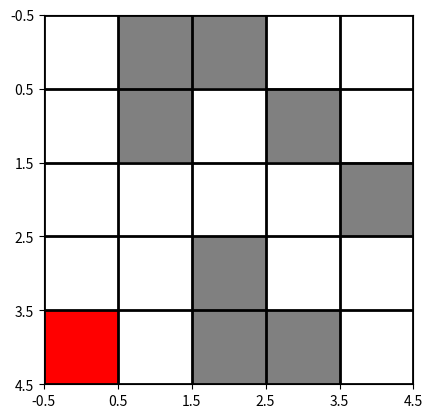
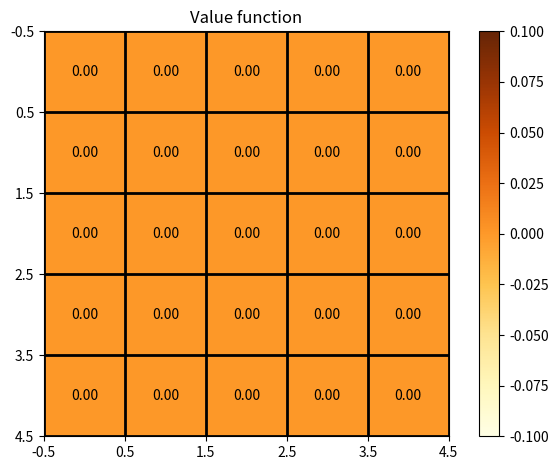
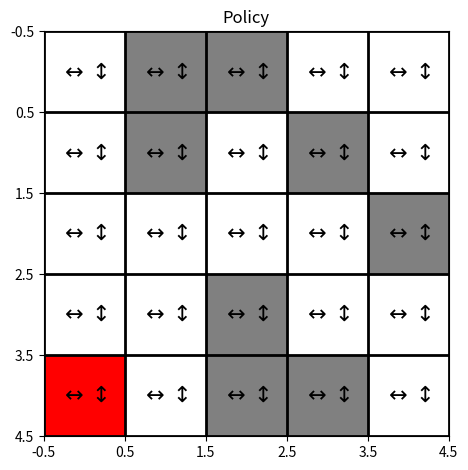
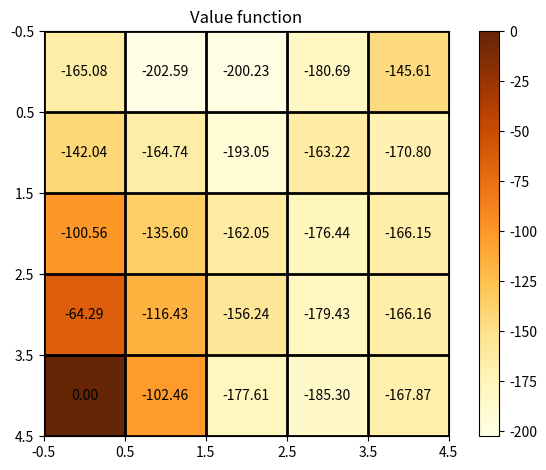
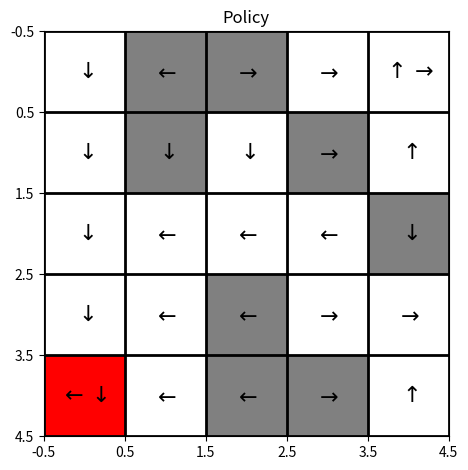
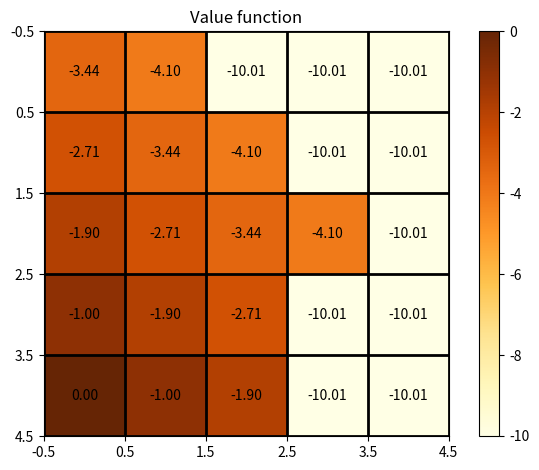
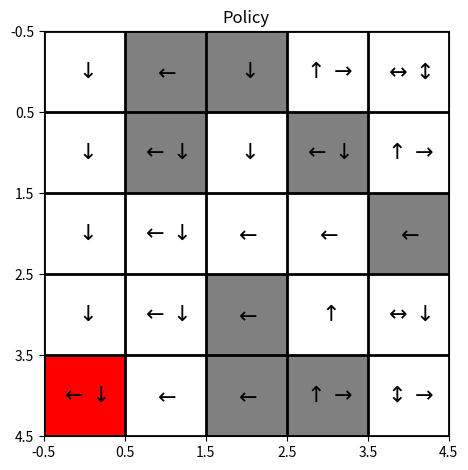
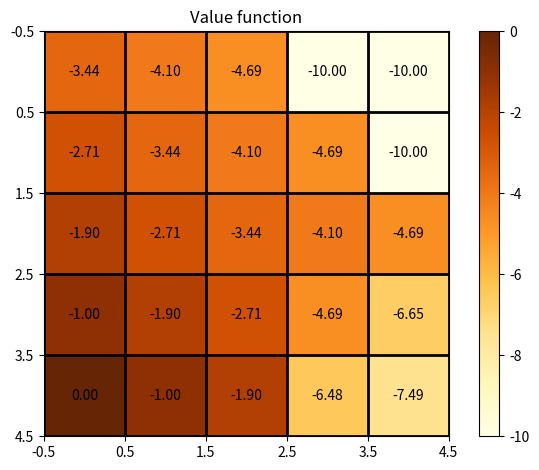
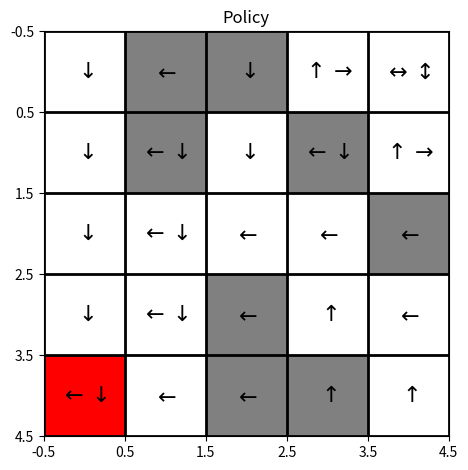
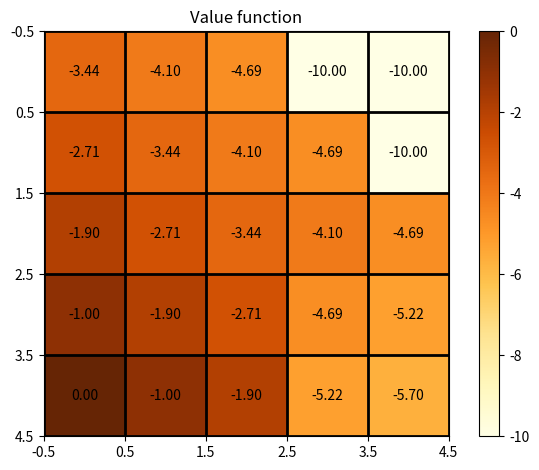

Source code (Python) for these figures, in order:
"""
    Famous grid world problem from Reinforcement Learning. We define an end cell and `barrier` cells. The latter have a more
    negative reward, and so must be avoided. The goal is for the agent to learn to travel to the end cell in the best
    way possible (maximum reward). For that we will apply the policy iteration algorihm.
    We are assuming that:
        * we start with the equiprobable policy;
        * when the action send us to a cell outside the grid, we will stay in the same cell.
"""


import argparse
import numpy as np
import random

import matplotlib.pyplot as plt
from matplotlib import colors


class MazeEnvironment:
    def __init__(self, n, actions, rewards, e_x, e_y):
        self.n = n
        self.actions = actions
        self.rewards = rewards
        self.e_x = e_x
        self.e_y = e_y


def policy_iteration(n, p_barrier, r_barrier, v0_val, gamma, theta, seed_nr, flag):
    """Runs a simulation of the Policy Iteration (prediction + control) algorithm
    Args:
        n (int): length and width of the grid
        p_barrier (float): probability of a cell being a barrier
        r_barrier (int): reward for the barrier cells
        v0_val (int): initial value for the value function
        gamma (float): gamma parameter (between 0 and 1)
        theta (float): threshold parameter that defines when the change in the value function is negligible
        seed_nr (int): seed number (for reproducible results)
        flag (int) : 0 for Professor's Grid , 1 or any value for Auto grid generations
    """

    # Create initial environment
    if flag == 0:
        env = build_grid(r_barrier)
    else:
        env = Auto_build_grid(n, p_barrier, r_barrier, seed_nr)
    
    i = 0
    plot_grid(env)

    # Generate initial value function and policy
    v = get_init_v(n, v0_val, env.e_x, env.e_y)
    pi = get_equiprobable_policy(n)

    # Plot initial value function and policy
    plot_v_values(v, env.n)
    plot_optimal_actions(env, pi)

    policy_stable = False
    while not policy_stable:
        i += 1
        print("\nIteration {} of Policy Iteration algorithm".format(i))
        # Run the policy evaluation
        policy_evaluation(env, v, pi, gamma, theta)
        # Run the policy improvement algorithm
        policy_stable = policy_improvement(env, v, pi, gamma)
        plot_optimal_actions(env, pi)

    print("\nPolicy Iteration algorithm converged after {} steps".format(i))


def policy_evaluation(env, v, pi, gamma, theta):
    """Applies the policy evaluation algorithm.
    Args:
        env (MazeEnvironment): gridworld environment
        v (array): numpy array representing the value function
        pi (array): numpy array representing the policy
        gamma (float): gamma parameter (between 0 and 1)
        theta (float): threshold parameter that defines when the change in the value function is negligible
    """

    delta = theta + 1
    iter = 0

    while delta >= theta:
        old_v = v.copy()
        delta = 0

        # Traverse all states
        for x in range(env.n):
            for y in range(env.n):
                # Run one iteration of the Bellman update rule for the value function
                bellman_update(env, v, old_v, x, y, pi, gamma)
                # Compute difference
                delta = max(delta, abs(old_v[x, y] - v[x, y]))

        iter += 1

    # Plot new value function
    plot_v_values(v, env.n)
    print("\nThe Policy Evaluation algorithm converged after {} iterations".format(iter))


def policy_improvement(env, v, pi, gamma):
    """Applies the Policy Improvement step.
    Args:
        env (MazeEnvironment): gridworld environment
        v (array): numpy array representing the value function
        pi (array): numpy array representing the policy
        gamma (float): gamma parameter (between 0 and 1)
    """

    policy_stable = True

    # Iterate states
    for x in range(env.n):
        for y in range(env.n):
            old_pi = pi[x, y, :].copy()

            # Iterate all actions
            best_actions = []
            max_v = None
            for a in env.actions:
                # Compute next state
                s_prime_x, s_prime_y = get_next_state(x, y, a, env.n)
                # Get value
                curr_val = env.rewards[s_prime_x, s_prime_y] + gamma * v[s_prime_x, s_prime_y]

                if max_v is None:
                    max_v = curr_val
                    best_actions.append(a)
                elif curr_val > max_v:
                    max_v = curr_val
                    best_actions = [a]
                elif curr_val == max_v:
                    best_actions.append(a)

            # Define new policy
            define_new_policy(pi, x, y, best_actions, env.actions)

            # Check whether the policy has changed
            if not (old_pi == pi[x, y, :]).all():
                policy_stable = False

    return policy_stable


def bellman_update(env, v, old_v, x, y, pi, gamma):
    """Applies the Bellman update rule to the value function
    Args:
        env (MazeEnvironment): grid world environment
        v (array): numpy array representing the value function
        old_v (array): numpy array representing the value function on the last iteration
        x (int): x value position of the current state
        y (int): y value position of the current state
        pi (array): numpy array representing the policy
        gamma (float): gamma parameter (between 0 and 1)
    """

    # The value function on the terminal state always has value 0
    if x == env.e_x and y == env.e_y:
        return None

    total = 0

    for a in env.actions:
        # Get next state
        s_prime_x, s_prime_y = get_next_state(x, y, a, env.n)

        total += pi[x, y, a] * (env.rewards[s_prime_x, s_prime_y] + gamma * old_v[s_prime_x, s_prime_y])

    # Update the value function
    v[x, y] = total


def define_new_policy(pi, x, y, best_actions, actions):
    """Defines a new policy given the new best actions.
    Args:
        pi (array): numpy array representing the policy
        x (int): x value position of the current state
        y (int): y value position of the current state
        best_actions (list): list with best actions
        actions (list): list of every possible action
    """

    prob = 1/len(best_actions)

    for a in actions:
        pi[x, y, a] = prob if a in best_actions else 0

def build_grid(r_walls):
    
    n = 15 
    actions = [0, 1, 2, 3]
    pos_x  = 1
    pos_y = 1

    # maze = np.array([
    #                 ['W', ' ', ' ', ' ', ' ', ' ', ' ', ' ', ' ', ' ', ' ', ' ', ' ', ' ', ' '],
    #                 ['W', ' ', ' ', ' ', ' ', ' ', ' ', ' ', ' ', ' ', ' ', ' ', ' ', ' ', ' '],
    #                 ['W', ' ', ' ', ' ', ' ', ' ', ' ', ' ', ' ', ' ', ' ', ' ', ' ', ' ', ' '],
    #                 ['W', 'W', 'W', 'W', 'W', 'W', 'W', 'W', 'W', 'W', 'W', 'W', ' ', ' ', ' '],
    #                 ['W', ' ', ' ', ' ', ' ', ' ', ' ', ' ', ' ', ' ', ' ', ' ', ' ', ' ', ' '],
    #                 ['W', ' ', ' ', ' ', ' ', ' ', ' ', ' ', ' ', ' ', ' ', ' ', ' ', ' ', ' '],
    #                 ['W', ' ', ' ', ' ', ' ', ' ', ' ', ' ', ' ', ' ', ' ', ' ', ' ', ' ', ' '],
    #                 ['W', ' ', 'W', 'W', 'W', 'W', 'W', 'W', 'W', 'W', 'W', 'W', 'W', 'W', ' '],
    #                 ['W', ' ', 'W', ' ', ' ', ' ', ' ', ' ', ' ', ' ', ' ', ' ', ' ', ' ', ' '],
    #                 ['W', ' ', 'W', ' ', ' ', ' ', ' ', ' ', ' ', ' ', ' ', ' ', ' ', ' ', ' '],
    #                 ['W', ' ', 'W', ' ', 'W', 'W', 'W', 'W', 'W', 'W', 'W', 'W', 'W', 'W', 'W'],
    #                 ['W', ' ', ' ', ' ', ' ', ' ', ' ', ' ', ' ', ' ', ' ', ' ', ' ', ' ', ' '],
    #                 ['W', ' ', ' ', ' ', ' ', ' ', ' ', ' ', ' ', 'W', 'W', 'W', ' ', ' ', ' '],
    #                 ['W', ' ', 'W', 'W', 'W', ' ', ' ', ' ', ' ', 'W', ' ', 'W', ' ', ' ', ' '],
    #                 ['W', ' ', ' ', ' ', 'W', 'W', 'W', ' ', ' ', ' ', ' ', ' ', ' ', ' ', ' '],
    #                 ])
    
    maze = np.array([
                    ['W', 'W', 'W', 'W', 'W', 'W', 'W', 'W', 'W', 'W', 'W', 'W', 'W', 'W', 'W'],  
                    ['W', ' ', ' ', ' ', ' ', ' ', ' ', ' ', ' ', ' ', ' ', ' ', ' ', ' ', 'W'],
                    ['W', ' ', ' ', ' ', ' ', ' ', ' ', ' ', ' ', ' ', ' ', ' ', ' ', ' ', 'W'],
                    ['W', 'W', 'W', 'W', 'W', 'W', 'W', 'W', 'W', 'W', 'W', 'W', ' ', ' ', 'W'],
                    ['W', ' ', ' ', ' ', ' ', ' ', ' ', ' ', ' ', ' ', ' ', ' ', ' ', ' ', 'W'],
                    ['W', ' ', ' ', ' ', ' ', ' ', ' ', ' ', ' ', ' ', ' ', ' ', ' ', ' ', 'W'],
                    ['W', ' ', 'W', 'W', 'W', 'W', 'W', 'W', 'W', 'W', 'W', 'W', 'W', ' ', 'W'],
                    ['W', ' ', 'W', ' ', ' ', ' ', ' ', ' ', ' ', ' ', ' ', ' ', ' ', ' ', 'W'],
                    ['W', ' ', 'W', ' ', ' ', ' ', ' ', ' ', ' ', ' ', ' ', ' ', ' ', ' ', 'W'],
                    ['W', ' ', 'W', ' ', 'W', 'W', 'W', 'W', 'W', 'W', 'W', 'W', 'W', 'W', 'W'],
                    ['W', ' ', ' ', ' ', ' ', ' ', ' ', ' ', ' ', ' ', ' ', ' ', ' ', ' ', 'W'],
                    ['W', ' ', 'W', 'W', 'W', ' ', ' ', ' ', ' ', 'W', 'W', 'W', ' ', ' ', 'W'],
                    ['W', ' ', 'W', ' ', 'W', 'W', 'W', ' ', ' ', 'W', ' ', 'W', ' ', ' ', 'W'],
                    ['W', ' ', ' ', ' ', ' ', ' ', ' ', ' ', ' ', ' ', ' ', ' ', ' ', ' ', 'W'],
                    ['W', 'W', 'W', 'W', 'W', 'W', 'W', 'W', 'W', 'W', 'W', 'W', 'W', 'W', 'W'],
                    ])

    rewards = (-1) * np.ones((n, n))

    for i in range(len(maze)):
        for j in range(len(maze)):
            if maze[i][j] == 'W':
                rewards[i][j] = r_walls
            elif maze[i][j] != 'W':
                rewards[i][j] = -1
    
    rewards[pos_x, pos_y] = 10
    maze_env = MazeEnvironment(n, actions, rewards, pos_x, pos_y)
    
    return maze_env

def Auto_build_grid(n, p_barrier, r_barrier, seed_nr):
    """Build an NxN grid with start and end cells, as well as some barrier cells.
    Args:
        n (int): length and width of the grid
        p_barrier (float): probability of a cell being a barrier
        r_barrier (int): reward for the barrier cells
    Returns:
        env (MazeEnvironment): grid world environment
    """

    # Define set of possible actions: go left (0), up (1), right (2) or down (4)
    actions = [0, 1, 2, 3]

    # Define start and end cells -> these will have value 0
    random.seed(seed_nr)
    e_x = random.randrange(n)
    e_y = random.randrange(n)

    # Define barrier cells -> these will have barrier reward. All other have -1 reward
    rewards = (-1) * np.ones((n, n))
    for i in range(n):
        for j in range(n):
            if i != e_x or j != e_y:
                p = random.uniform(0, 1)
                if p < p_barrier:
                    rewards[i, j] = r_barrier

    # Create environment
    env = MazeEnvironment(n, actions, rewards, e_x, e_y)

    return env


def get_next_state(x, y, a, n):
    """Computes next state from current state and action.
    Args:
        x (int): x value of the current state
        y (int): y value of the current state
        a (int): action
        n (int): length and width of the grid
    Returns:
        s_prime_x (int): x value of the next state
        s_prime_y (int): y value of the next state
    """

    # Compute next state according to the action
    if a == 0:
        s_prime_x = x
        s_prime_y = max(0, y - 1)
    elif a == 1:
        s_prime_x = max(0, x - 1)
        s_prime_y = y
    elif a == 2:
        s_prime_x = x
        s_prime_y = min(n - 1, y + 1)
    else:
        s_prime_x = min(n - 1, x + 1)
        s_prime_y = y

    return s_prime_x, s_prime_y


def get_init_v(n, v0, e_x, e_y):
    """Defines initial value function v_0
    Args:
        n (int): length and width of the grid
        v0 (float): initial value for the value function (equal for every state)
        e_x (int): x value of the end cell
        e_y (int): y value of the end cell
    Returns:
        v0 (array): initial value function
    """

    v0 = v0 * np.ones((n, n))

    # Value function of terminal state must be 0
    v0[e_x, e_y] = 0

    return v0


def get_equiprobable_policy(n):
    """Defines the equiprobable policy. Policy is a matrix s.t.
        pi[x, y, a] = Pr[A = a | S = (x,y)]
    Actions are:
        * 0: go left
        * 1: go up
        * 2: go right
        * 3: go down
    Args:
        n (int): length and width of the grid
    Returns:
        pi (array): numpy array representing the equiprobably policy
    """

    pi = 1/4 * np.ones((n, n, 4))
    return pi

######################################### Value Iteration #############################

def value_iteration(n, p_barrier, r_barrier, seed_nr, v0_val, gamma, theta, flag):
    """Runs a simulation of the Policy Iteration (prediction + control) algorithm
    Args:
        n (int): length and width of the grid
        p_barrier (float): probability of a cell being a barrier
        r_barrier (int): reward for the barrier cells
        v0_val (int): initial value for the value function
        gamma (float): gamma parameter (between 0 and 1)
        theta (float): threshold parameter that defines when the change in the value function is negligible
        seed_nr (int): seed number (for reproducible results)
        flag (int) : 0 for Professor's Grid , 1 or any value for Auto grid generations
    """

    if flag == 0:
        env = build_grid(r_barrier)
    else:
        env = Auto_build_grid(n, p_barrier, r_barrier, seed_nr)
   
    plot_grid(env)

    i= 0

    # Generate initial value function and policy
    v = get_init_v(n, v0_val, env.e_x, env.e_y)
    pi = get_equiprobable_policy(n)

    # Plot initial value function and policy
    plot_v_values(v, env.n)
    plot_optimal_actions(env, pi)

    is_value_changed = True

    policy_stable = False
    while not policy_stable:
        i += 1
        print("\nIteration {} of Value Iteration algorithm".format(i))
        # Run the policy evaluation
        delta = theta + 1
        iter = 0

        while delta >= theta:
            old_v = v.copy()
            delta = 0

            # Traverse all states
            for x in range(env.n):
                for y in range(env.n):
                    # Run one iteration of the Bellman update rule for the value function
                    total = []
                    # if x == env.e_x and y == env.e_y:
                    #     return None
                    for a in env.actions:
                        # Get next state
                        s_prime_x, s_prime_y = get_next_state(x, y, a, env.n) 
                        total.append(env.rewards[s_prime_x, s_prime_y] + gamma * old_v[s_prime_x, s_prime_y])
                    max_v = max(total)

                    # Update the value function
                    if max_v != v[x,y]:
                        is_value_changed = True
                        v[x,y] = max_v
                    # Compute difference
                    delta = max(delta, abs(old_v[x, y] - v[x, y]))

            iter += 1

        # Plot new value function
        plot_v_values(v, env.n)
        print("\nThe Evaluation algorithm converged after {} iterations".format(iter))

        # Run the policy improvement algorithm
        policy_stable = policy_improvement(env, v, pi, gamma)
        plot_optimal_actions(env, pi)

    print("\nValue Iteration algorithm converged after {} steps".format(i))


    itr = 0
    for x in range(env.n):
        for y in range(env.n):
            old_pi = pi[x,y,:].copy()

            best_actions = []
            max_v = None
            for a in env.actions:
                # Compute next state
                new_state_x, new_state_y = get_next_state(x, y, a, env.n)
                # Get value
                curr_val = env.rewards[new_state_x, new_state_y] + gamma * v[new_state_x, new_state_y]

                if max_v is None:
                    max_v = curr_val
                    best_actions.append(a)
                elif curr_val > max_v:
                    max_v = curr_val
                    best_actions = [a]
                elif curr_val == max_v:
                    best_actions.append(a)

            # Define new policy
            define_new_policy(pi, x, y, best_actions, env.actions)
           
            # Check whether the policy has changed
            if not (old_pi == pi[x, y, :]).all():
                policy_stable = False

    plot_optimal_actions(env, pi)
    print("\nValue Iteration algorithm converged after {} steps".format(itr))

######################################### PLOT #########################################

def plot_grid(env):
    """Plot grid
    Args:
        env (MazeEnvironment): grid world environment
    """

    data = env.rewards.copy()
    data[env.e_x, env.e_y] = 10

    # create discrete colormap
    cmap = colors.ListedColormap(['grey', 'white', 'red'])
    bounds = [-11, -2, 0, 12]
    norm = colors.BoundaryNorm(bounds, cmap.N)

    fig, ax = plt.subplots()
    ax.imshow(data, cmap=cmap, norm=norm)

    # draw gridlines
    ax.grid(which='major', axis='both', linestyle='-', color='k', linewidth=2)
    ax.set_xticks(np.arange(-.5, env.n, 1))
    ax.set_yticks(np.arange(-.5, env.n, 1))

    plt.show()


def plot_v_values(v, n):
    """Plots the value function in each state as a grid.
    Args:
        v (array): numpy array representing the value function
        n (int):
    """

    fig, ax = plt.subplots()
    im = ax.imshow(v, cmap='YlOrBr', interpolation='nearest')
    fig.colorbar(im, ax=ax)
    
    # draw gridlines
    ax.grid(which='major', axis='both', linestyle='-', color='k', linewidth=2)
    ax.set_xticks(np.arange(-.5, n, 1))
    ax.set_yticks(np.arange(-.5, n, 1))

    # Loop over data dimensions and create text annotations.
    for i in range(n):
        for j in range(n):
            text = ax.text(j, i, "{:.2f}".format(v[i, j]), ha="center", va="center", color="black")

    ax.set_title("Value function")
    fig.tight_layout()
    plt.show()


def plot_optimal_actions(env, pi):
    """Plots the optimal action to take in each state
    Args:
        env (MazeEnvironment): grid world environment
        pi (array): numpy array indicating the probability of taking each action in each state
    """

    data = env.rewards.copy()
    data[env.e_x, env.e_y] = 10

    # create discrete colormap
    cmap = colors.ListedColormap(['grey', 'white', 'red'])
    bounds = [-11, -2, 0, 12]
    norm = colors.BoundaryNorm(bounds, cmap.N)

    fig, ax = plt.subplots()
    ax.imshow(data, cmap=cmap, norm=norm)

    # draw gridlines
    ax.grid(which='major', axis='both', linestyle='-', color='k', linewidth=2)
    ax.set_xticks(np.arange(-.5, env.n, 1))
    ax.set_yticks(np.arange(-.5, env.n, 1))

    # Loop over data dimensions and create text annotations.
    for i in range(env.n):
        for j in range(env.n):
            arrow = get_arrow(pi[i, j, :])
            text = ax.text(j, i, arrow, fontsize=16, ha="center", va="center", color="black")

    ax.set_title("Policy")
    fig.tight_layout()
    plt.show()


def get_arrow(prob_arr):
    """Returns the arrows that represent the highest probability actions.
    Args:
        prob_arr (array): numpy array denoting the probability of taking each action on a given state
    Returns:
        arrow (str): string denoting the most probable action(s)
    """

    best_actions = np.where(prob_arr == np.amax(prob_arr))[0]
    if len(best_actions) == 1:
        if 0 in best_actions:
            return r"$\leftarrow$"
        if 1 in best_actions:
            return r"$\uparrow$"
        if 2 in best_actions:
            return r"$\rightarrow$"
        else:
            return r"$\downarrow$"

    elif len(best_actions) == 2:
        if 0 in best_actions and 1 in best_actions:
            return r"$\leftarrow \uparrow$"
        elif 0 in best_actions and 2 in best_actions:
            return r"$\leftrightarrow$"
        elif 0 in best_actions and 3 in best_actions:
            return r"$\leftarrow \downarrow$"
        elif 1 in best_actions and 2 in best_actions:
            return r"$\uparrow \rightarrow$"
        elif 1 in best_actions and 3 in best_actions:
            return r"$\updownarrow$"
        elif 2 in best_actions and 3 in best_actions:
            return r"$\downarrow \rightarrow$"

    elif len(best_actions) == 3:
        if 0 not in best_actions:
            return r"$\updownarrow \rightarrow$"
        elif 1 not in best_actions:
            return r"$\leftrightarrow \downarrow$"
        elif 2 not in best_actions:
            return r"$\leftarrow \updownarrow$"
        else:
            return r"$\leftrightarrow \uparrow$"

    else:
        return r"$\leftrightarrow \updownarrow$"


if __name__ == "__main__":

    # policy_iteration(args.n, args.p_barrier, args.r_barrier, args.v0_val, args.gamma, args.theta, args.seed_nr)
    
    # value_iteration(15, 0.5, -500, 20, 0, 0.9)
    # policy_iteration(15, 0.5, -500, 0, 0.9, 0.00001, 20)

    # policy_iteration(15, 0.5, -10000, 0, 0.9, 0.001, 20, 0)
    policy_iteration(5, 0.4, -50, 0, 0.9, 0.001, 6, 1)
    # value_iteration(15, 0.3, -10000, 6, 0, 0.9, 0.001, 0)
